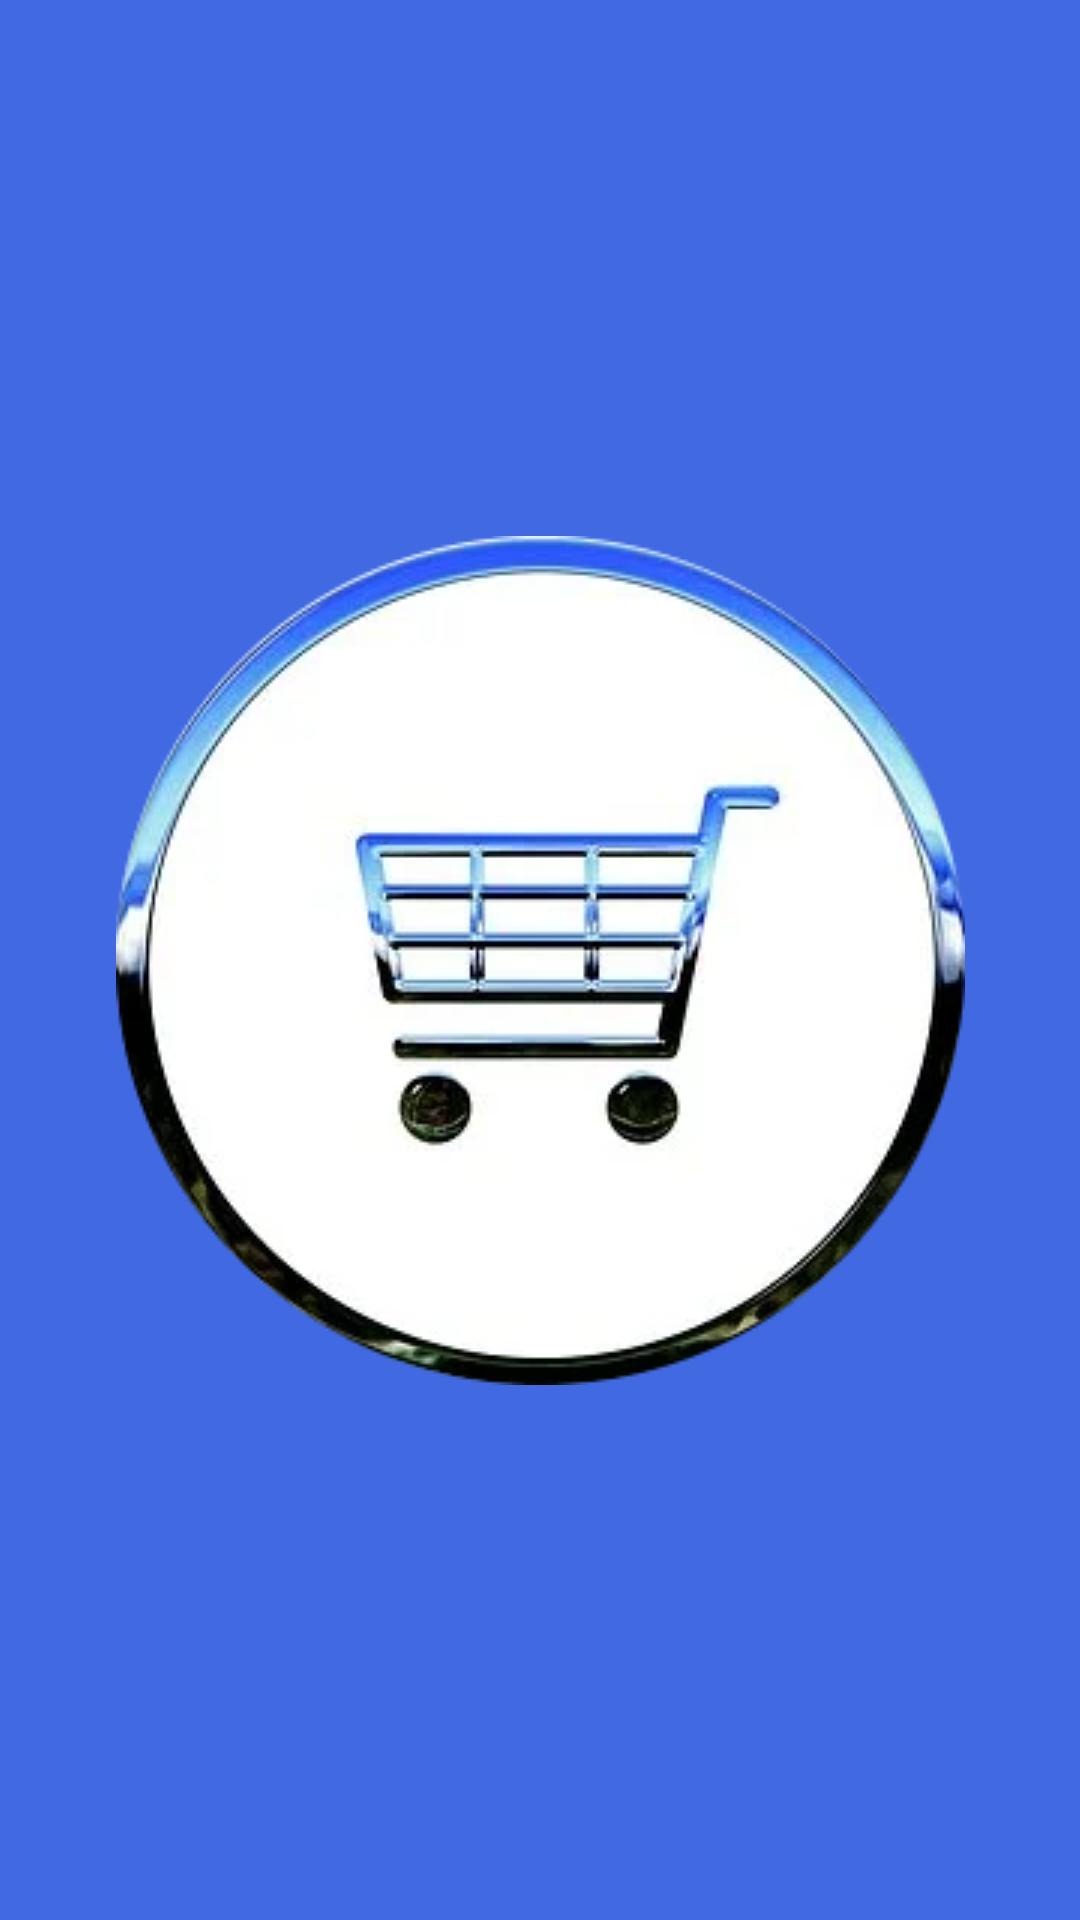

Reconstruct the res/layout file that produces this screen, plus the resources it refers to.
<!-- AndroidManifest.xml: application theme Theme.AndroidShoppingApp -->
<!-- res/layout/activity_main.xml -->
<?xml version="1.0" encoding="utf-8"?>
<androidx.constraintlayout.widget.ConstraintLayout xmlns:android="http://schemas.android.com/apk/res/android"
    xmlns:app="http://schemas.android.com/apk/res-auto"
    xmlns:tools="http://schemas.android.com/tools"
    android:layout_width="match_parent"
    android:layout_height="match_parent"
    android:background= "#4169E1"
    tools:context=".MainActivity">














    <ImageView
        android:layout_width="wrap_content"
        android:layout_height="wrap_content"
        android:src="@drawable/image"
        app:layout_constraintEnd_toEndOf="parent"
        app:layout_constraintStart_toStartOf="parent"
        app:layout_constraintTop_toTopOf="parent"
        app:layout_constraintBottom_toBottomOf="parent" />

</androidx.constraintlayout.widget.ConstraintLayout>
<!-- resources referenced by this layout -->
<resources>
  <!-- drawable image: webp bitmap (drawable, 66419 bytes) -->
  <style name="Theme.AndroidShoppingApp" parent="Theme.MaterialComponents.DayNight.NoActionBar">
          
          <item name="colorPrimary">@color/purple_500</item>
          <item name="colorPrimaryVariant">@color/purple_700</item>
          <item name="colorOnPrimary">@color/white</item>
          
          <item name="colorSecondary">@color/teal_200</item>
          <item name="colorSecondaryVariant">@color/teal_700</item>
          <item name="colorOnSecondary">@color/black</item>
          
          <item name="android:statusBarColor">?attr/colorPrimaryVariant</item>
          
      </style>
  <!-- not gathered from this repository: default colours our renderer supplied (Android Studio template values) -->
  <color name="purple_500">#FF6200EE</color>
  <color name="purple_700">#FF3700B3</color>
  <color name="teal_200">#FF03DAC5</color>
  <color name="teal_700">#FF018786</color>
  <color name="black">#FF000000</color>
  <color name="white">#FFFFFFFF</color>
</resources>
